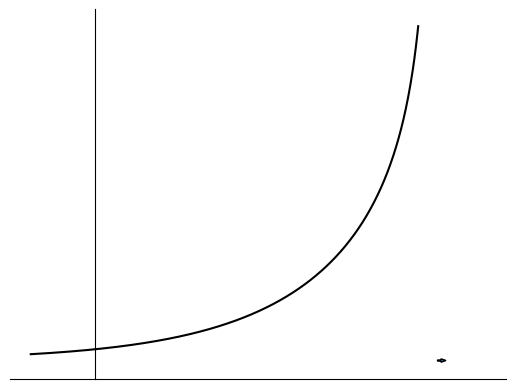

The matplotlib source for this figure: (Note: this script raises an exception after producing the figure.)
# -*- coding: utf-8 -*-
"""
Created on Fri Oct 30 15:22:39 2020

[redacted]
"""

import numpy as np
import matplotlib.pyplot as plt

lambd = 10
u0 = 1 / lambd * np.arcsinh((lambd - (lambd**2 - 4)**0.5) / 2)
umax = 1 / lambd * np.arcsinh((lambd + (lambd**2 - 4)**0.5) / 2)
tmax = 1 / lambd * np.log(np.tanh(lambd * umax / 2) / np.tanh(lambd * u0 / 2))

# u(t)
t = np.linspace(-0.2 * tmax, tmax, 500)
B = lambda t: np.exp(lambd * t) * np.tanh(lambd * u0 / 2)
u = lambda t: 1 / lambd * np.log((1 + B(t)) / (1 - B(t)))

fig, ax = plt.subplots()
ax.plot(t, u(t), '-k')
ax.set_xticks([])
ax.set_yticks([])
ax.spines['left'].set_position('zero')
ax.spines['right'].set_visible(False)
ax.spines['top'].set_visible(False)
xlim = ax.get_xlim()[1]
ax.arrow(xlim, 0, .01 * xlim, 0)
ax.set_xlim(right = 1.2 * xlim)

ax.axvline(x=tmax, Color='k', LineWidth=1)
